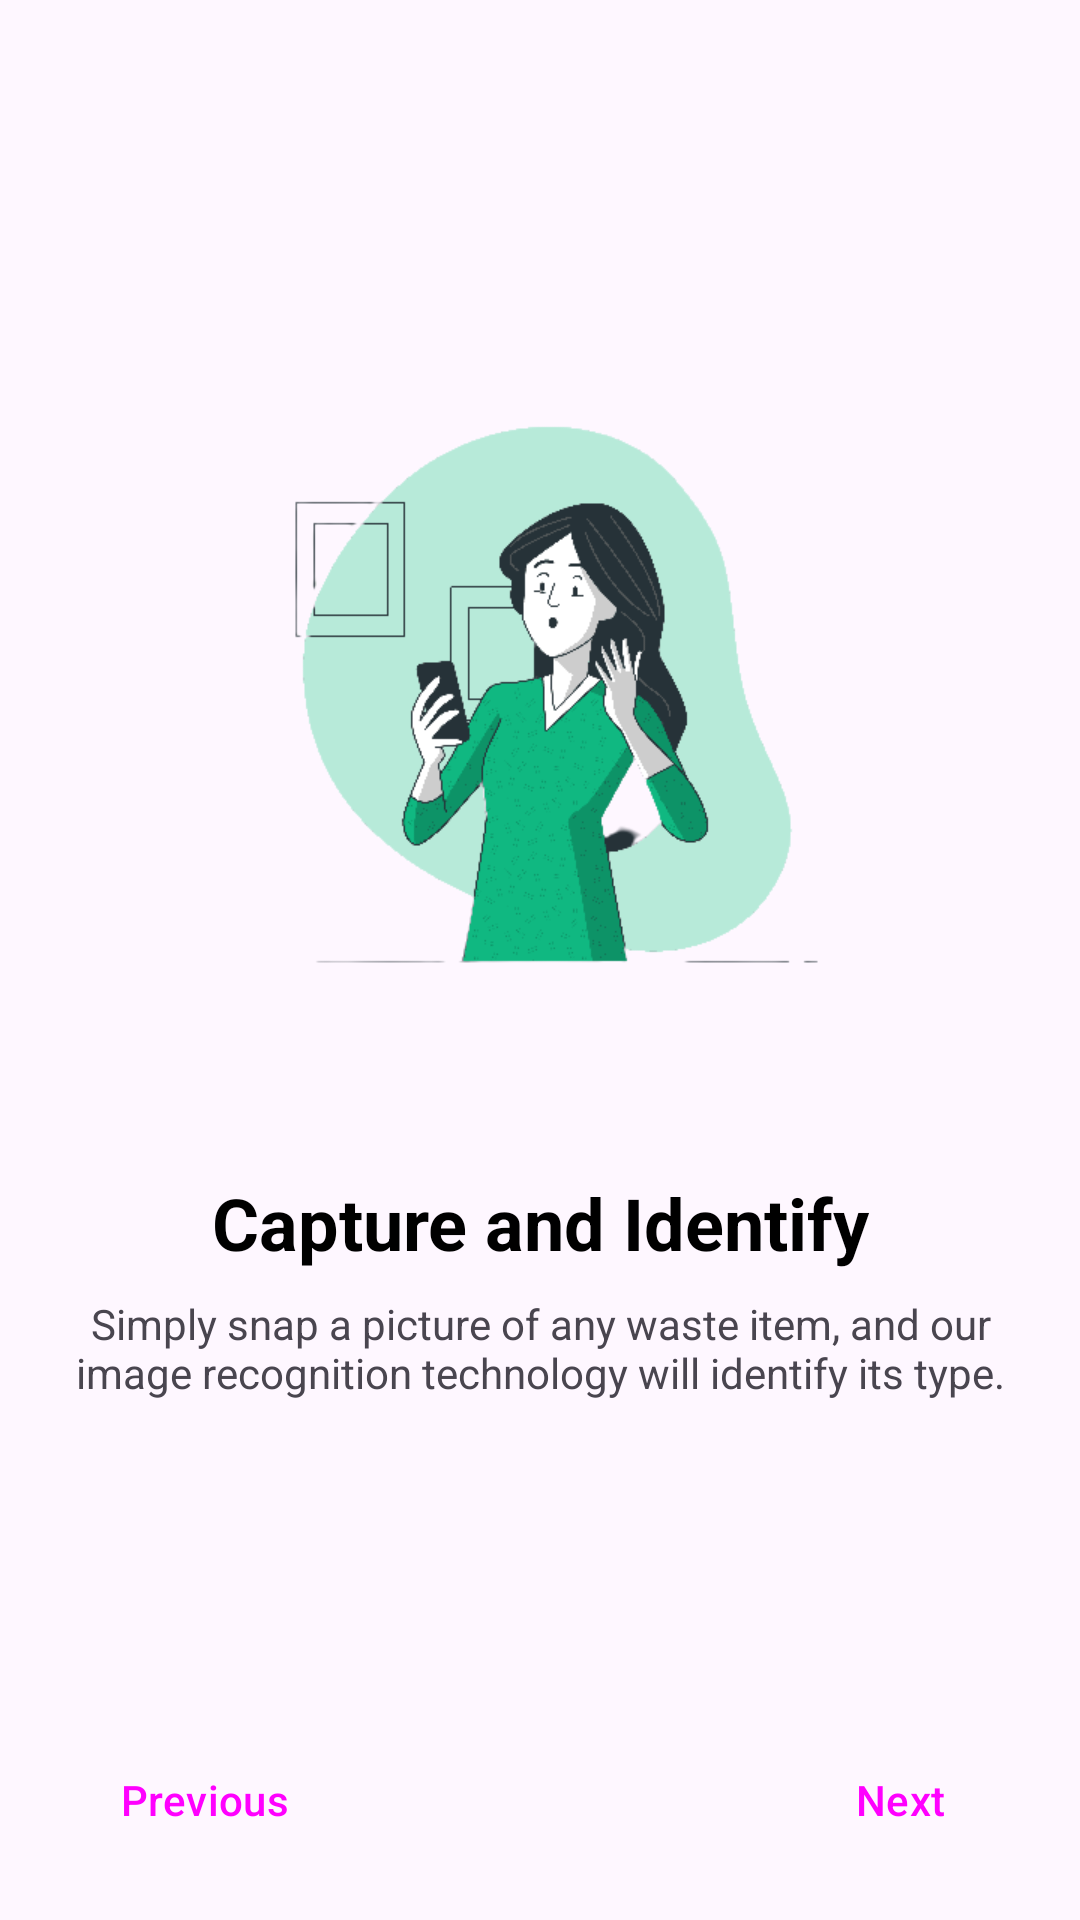

The Android layout XML behind this screen, and the referenced resources:
<!-- AndroidManifest.xml: application theme Theme.Wastify -->
<!-- res/layout/fragment_second_on_boarding.xml -->
<?xml version="1.0" encoding="utf-8"?>
<androidx.constraintlayout.widget.ConstraintLayout xmlns:android="http://schemas.android.com/apk/res/android"
    xmlns:app="http://schemas.android.com/apk/res-auto"
    xmlns:tools="http://schemas.android.com/tools"
    android:layout_width="match_parent"
    android:layout_height="match_parent"
    tools:context=".ui.views.onboarding.SecondOnBoardingFragment">

    
    <ImageView
        android:id="@+id/iv_illustration"
        android:layout_width="250dp"
        android:layout_height="250dp"
        android:contentDescription="@string/capture_and_identify"
        android:src="@drawable/snap"
        app:layout_constraintBottom_toTopOf="@id/tv_title"
        app:layout_constraintEnd_toEndOf="parent"
        app:layout_constraintStart_toStartOf="parent"
        app:layout_constraintTop_toTopOf="parent"
        app:layout_constraintVertical_chainStyle="packed" />

    
    <TextView
        android:id="@+id/tv_title"
        android:layout_width="0dp"
        android:layout_height="wrap_content"
        android:layout_marginStart="16dp"
        android:layout_marginTop="32dp"
        android:layout_marginEnd="16dp"
        android:text="@string/capture_and_identify"
        android:textAlignment="center"
        android:textColor="@color/black"
        android:textSize="24sp"
        android:textStyle="bold"
        app:layout_constraintBottom_toTopOf="@id/tv_description"
        app:layout_constraintEnd_toEndOf="parent"
        app:layout_constraintStart_toStartOf="parent"
        app:layout_constraintTop_toBottomOf="@id/iv_illustration" />

    
    <TextView
        android:id="@+id/tv_description"
        android:layout_width="0dp"
        android:layout_height="wrap_content"
        android:layout_marginHorizontal="16dp"
        android:layout_marginTop="8dp"
        android:text="@string/msg_second_on_boarding"
        android:textAlignment="center"
        app:layout_constraintBottom_toTopOf="@id/btn_next"
        app:layout_constraintEnd_toEndOf="parent"
        app:layout_constraintStart_toStartOf="parent"
        app:layout_constraintTop_toBottomOf="@id/tv_title" />

    
    <Button
        android:id="@+id/btn_previous"
        style="@style/PrimaryOutlinedButton"
        android:layout_width="wrap_content"
        android:layout_height="wrap_content"
        android:layout_marginStart="16dp"
        android:layout_marginBottom="16dp"
        android:text="@string/previous"
        android:textAllCaps="false"
        app:layout_constraintBottom_toBottomOf="parent"
        app:layout_constraintStart_toStartOf="parent" />

    
    <Button
        android:id="@+id/btn_next"
        style="@style/PrimaryButton"
        android:layout_width="wrap_content"
        android:layout_height="wrap_content"
        android:layout_marginEnd="16dp"
        android:layout_marginBottom="16dp"
        android:text="@string/next"
        app:layout_constraintBottom_toBottomOf="parent"
        app:layout_constraintEnd_toEndOf="parent" />

</androidx.constraintlayout.widget.ConstraintLayout>
<!-- resources referenced by this layout -->
<resources>
  <color name="black">#FF000000</color>
  <!-- drawable snap: png bitmap (drawable, 25354 bytes) -->
  <string name="capture_and_identify">Capture and Identify</string>
  <string name="msg_second_on_boarding">Simply snap a picture of any waste item, and our image recognition technology will identify its type.</string>
  <string name="next">Next</string>
  <string name="previous">Previous</string>
  <style name="PrimaryButton" parent="Widget.Material3.Button">
          <item name="backgroundTint">@color/green</item>
          <item name="android:insetTop">0dp</item>
          <item name="android:insetBottom">0dp</item>
          <item name="cornerRadius">8dp</item>
      </style>
  <style name="PrimaryOutlinedButton" parent="Widget.Material3.Button.OutlinedButton">
          <item name="android:insetTop">0dp</item>
          <item name="android:insetBottom">0dp</item>
          <item name="strokeColor">@color/green</item>
          <item name="cornerRadius">8dp</item>
          <item name="textAllCaps">false</item>
      </style>
  <style name="Theme.Wastify" parent="Theme.Material3.DayNight.NoActionBar">
          
          <item name="colorPrimary">@color/green</item>
          <item name="colorPrimaryVariant">@color/green_dark</item>
          <item name="colorOnPrimary">@color/white</item>
          
          <item name="colorSecondary">@color/teal_200</item>
          <item name="colorSecondaryVariant">@color/teal_700</item>
          <item name="colorOnSecondary">@color/black</item>
          
          <item name="android:statusBarColor">?attr/colorPrimaryVariant</item>
          
      </style>
  <color name="green">#10B881</color>
  <color name="green_dark">#0C8A6C</color>14D69B
  <color name="white">#FFFFFFFF</color>
  <color name="teal_200">#FF03DAC5</color>
  <color name="teal_700">#FF018786</color>
</resources>
